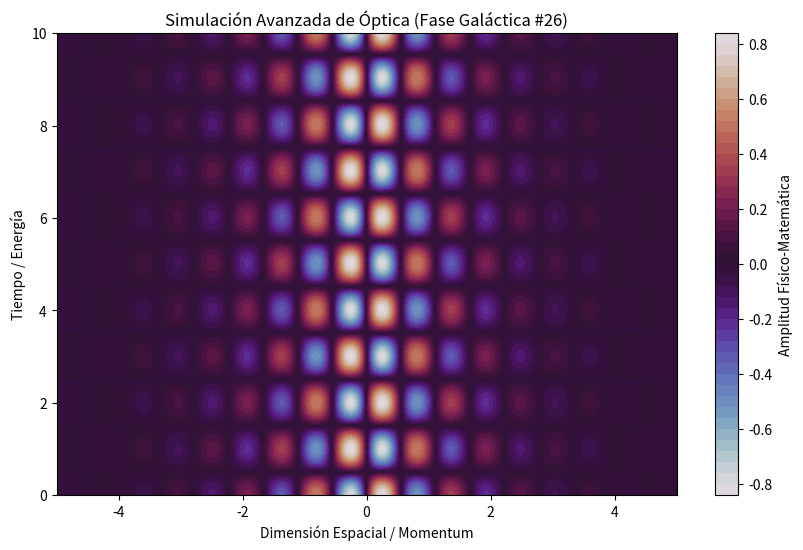

The script that saved this image:
%matplotlib inline
# Simulación Galáctica: Óptica - Variante 26
import numpy as np
import matplotlib.pyplot as plt

# Parámetros Físicos Aleatorios
param_1 = 5.642
param_2 = 3.13
param_3 = 0.794

t = np.linspace(0, 10, 500)
x = np.linspace(-5, 5, 500)
X, T = np.meshgrid(x, t)

# Ecuación Base (Avanzada)
Z = np.sin(X * param_1) * np.cos(T * param_2) * np.exp(-np.abs(X) * param_3)

plt.figure(figsize=(10, 6))
plt.contourf(X, T, Z, 50, cmap='twilight')
plt.colorbar(label='Amplitud Físico-Matemática')
plt.title(r'Simulación Avanzada de Óptica (Fase Galáctica #26)')
plt.xlabel('Dimensión Espacial / Momentum')
plt.ylabel('Tiempo / Energía')
plt.show()
